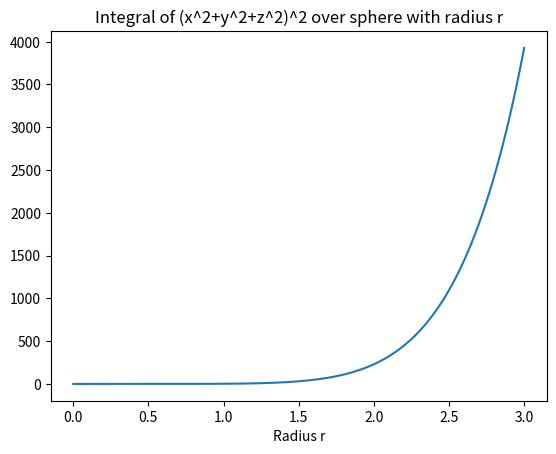

The script that saved this image:
# sympy_intro.py
"""Python Essentials: Introduction to SymPy.
<Name>
<Class>
<Date>
"""
import sympy as sy
import numpy as np
from matplotlib import pyplot as plt

# Problem 1
def prob1():
    """Return an expression for

        (2/5)e^(x^2 - y)cosh(x+y) + (3/7)log(xy + 1).

    Make sure that the fractions remain symbolic.
    """
    x, y = sy.symbols('x, y')
    return sy.Rational(2,5)*sy.exp((x**2)-y) * sy.cosh(x+y) + sy.Rational(3,7)*sy.log((x*y)+1)


# Problem 2
def prob2():
    """Compute and simplify the following expression.

        product_(i=1 to 5)[ sum_(j=i to 5)[j(sin(x) + cos(x))] ]
    """
    x, i, j = sy.symbols('x, i, j')
    return sy.simplify(sy.product(sy.summation(j*(sy.sin(x)+sy.cos(x)), (j, i, 5)), (i, 1, 5)))

# Problem 3
def prob3(N):
    """Define an expression for the Maclaurin series of e^x up to order N.
    Substitute in -y^2 for x to get a truncated Maclaurin series of e^(-y^2).
    Lambdify the resulting expression and plot the series on the domain
    y in [-3,3]. Plot e^(-y^2) over the same domain for comparison.
    """
    # Graph e^(-1y**2)
    domain = np.linspace(-2, 2, 200)
    g = lambda y: np.e**(-1*(y**2))
    plt.plot(domain, g(domain))

    # Calculate, substitute, lambify, plot Maclaurin series
    x, y, n = sy.symbols('x, y, n')
    e_x = sy.simplify(sy.summation((x**n)/sy.factorial(n), (n, 0, N)))
    f = sy.lambdify(y, e_x.subs(x, -1*(y**2)))
    plt.plot(domain, f(domain))
    plt.show()


# Problem 4
def prob4():
    """The following equation represents a rose curve in cartesian coordinates.

    0 = 1 - [(x^2 + y^2)^(7/2) + 18x^5 y - 60x^3 y^3 + 18x y^5] / (x^2 + y^2)^3

    Construct an expression for the nonzero side of the equation and convert
    it to polar coordinates. Simplify the result, then solve it for r.
    Lambdify a solution and use it to plot x against y for theta in [0, 2pi].
    """
    # Initialize
    x, y, r, theta = sy.symbols("x, y, r, theta")
    rose = 1-(((x**2 + y**2)**sy.Rational(7, 2) + (18*(x**5)*y) - 60*((x**3)*(y**3)) + 18*(x*y**5))/(((x**2)+(y**2))**3))
    
    # Substitute to make polar
    rose = sy.simplify(rose.subs({x: r*sy.cos(theta), y: r*sy.sin(theta)}))

    # Solve
    solution = sy.solve(rose, r)

    # Graph
    f = sy.lambdify(theta, solution[0], 'numpy')
    domain = np.linspace(0, 2*np.pi, 200)
    rad = f(domain)
    x_plot = np.multiply(np.cos(domain), rad)
    y_plot = np.multiply(np.sin(domain), rad)
    plt.plot(x_plot, y_plot)
    plt.show()


# Problem 5
def prob5():
    """Calculate the eigenvalues and eigenvectors of the following matrix.

            [x-y,   x,   0]
        A = [  x, x-y,   x]
            [  0,   x, x-y]

    Returns:
        (dict): a dictionary mapping eigenvalues (as expressions) to the
            corresponding eigenvectors (as SymPy matrices).
    """
    # Initialize A and identity matrix
    x, y, lamb = sy.symbols('x y lamb')
    A = sy.Matrix([ [x-y,   x,   0], 
                    [  x, x-y,   x], 
                    [  0,   x, x-y]])
    I = sy.Matrix([ [1,0,0],
                    [0,1,0],
                    [0,0,1],])

    # Calculate eigenvalues
    eig_matrix = sy.det(A - (lamb*I))
    eig_vals = sy.solve(eig_matrix, lamb)
    
    # Get the nullspace of A - lambda*I for each eigenvalue to get the eigenvector
    eig_dict = {}
    for eig in eig_vals:
        M = A - (eig*I)
        eig_dict[eig] = M.nullspace()

    return eig_dict


# Problem 6
def prob6():
    """Consider the following polynomial.

        p(x) = 2*x^6 - 51*x^4 + 48*x^3 + 312*x^2 - 576*x - 100

    Plot the polynomial and its critical points. Determine which points are
    maxima and which are minima.

    Returns:
        (set): the local minima.
        (set): the local maxima.
    """
    local_max = set()
    local_min = set()
    y_max = []
    y_min = []
    # Solve f'(x0) = 0
    x = sy.symbols('x')
    p = 2*x**6 - 51*x**4 + 48*x**3 + 312*x**2 - 576*x - 100
    f = sy.lambdify(x, p)
    dp = sy.diff(p, x)
    crits = sy.solve(dp, x)
    
    # Test those critical points on the second derivative
    d2p = sy.lambdify(x, sy.diff(dp, x))
    for x0 in crits:
        if (d2p(x0) < 0):
            local_max.add(x0)
            y_max.append(f(x0))
        else:
            local_min.add(x0)
            y_min.append(f(x0))
    y_max.reverse()
    y_min.reverse()

    # Plot the function
    domain = np.linspace(-5, 5, 400)
    plt.plot(domain, f(domain), label='p(x)', c='k', alpha=.6)

    # Plot the local maxima and minima:
    plt.scatter(list(local_max), y_max, c='r', s=100, label='Local Maximum')
    plt.scatter(list(local_min), y_min, c='y', s=100, label='Local Minimum')
    plt.legend()
    plt.show()
    
    return y_max, y_min

# Problem 7
def prob7():
    """Calculate the integral of f(x,y,z) = (x^2 + y^2 + z^2)^2 over the
    sphere of radius r. Lambdify the resulting expression and plot the integral
    value for r in [0,3]. Return the value of the integral when r = 2.

    Returns:
        (float): the integral of f over the sphere of radius 2.
    """
    x, y, z, phi, ro, theta, r = sy.symbols('x, y, z, phi, ro, theta, r')
    f = (x**2 + y**2 + z**2)**2
    
    # Calculate determinant of Jacobian
    j = sy.Matrix( [[ro*sy.sin(phi)*sy.cos(theta)], 
                    [ro*sy.sin(phi)*sy.sin(theta)], 
                    [ro*sy.cos(phi)]] )
    J = j.jacobian([ro, phi, theta])
    det_J = sy.simplify(sy.det(J))

    # Substitute h's into f
    h = f.subs({x: ro*sy.sin(phi)*sy.cos(theta), 
                y: ro*sy.sin(phi)*sy.sin(theta), 
                z: ro*sy.cos(phi)})
    to_integrate = sy.simplify(h*det_J)

    # Calculate and plot integral
    integral = sy.integrate(to_integrate, (ro, 0, r), (theta, 0, 2*sy.pi), (phi, 0, sy.pi))
    lamb_int = sy.lambdify(r, integral, 'numpy')
    domain = np.linspace(0, 3, 200)
    plt.plot(domain, lamb_int(domain))
    plt.xlabel("Radius r")
    plt.title("Integral of (x^2+y^2+z^2)^2 over sphere with radius r")
    plt.show()
    return lamb_int(2)

if __name__=="__main__":
    print(prob7())
